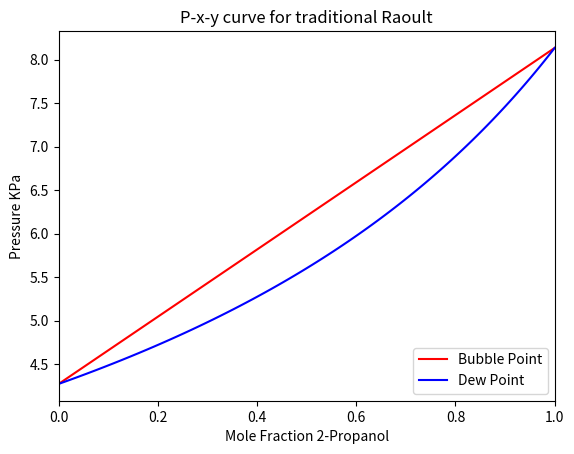

The matplotlib source for this figure: (Note: this script raises an exception after producing the figure.)
import numpy as np
import math as m
import matplotlib.pyplot as plt
from matplotlib.backends.backend_pdf import PdfPages

"""
calculates saturation pressure

A       Antoine's Constant A for species i
B       Antoine's Constant B for species i
C       Antoine's Constant C for species i
temp_c  Temperature in Celcius of system
return  Gives saturation pressure for species i

"""

def P_sat(A, B, C, temp_c):
    P_sat = m.exp(A - (B / (temp_c + C)))
    return P_sat

temp_c    = 30                     # Temp in C of system 
propanol  = np.linspace(0,1,100)   # mol % of 2-Propanol
water     = 1 - propanol           # mol % of Water
Aw = 16.3872                       # Water constants
Bw = 3885.70                       # Water constants
Cw = 230.17                        # Water constants
A2 = 16.6796                       # 2-Propanol constants 
B2 = 3640.20                       # 2-Propanol constants
C2 = 219.61                        # 2-Propanol constants
pdf_filename = '/Users/<user>/Desktop/Spring_2016/CBE_210_Hw8_Prob5.pdf'

P_sat_h2o    = P_sat(Aw, Bw, Cw, temp_c) # saturation pressure for water
P_sat_2p     = P_sat(A2, B2, C2, temp_c) # "           "  for 2-Propanol
BP_press     = np.zeros(shape=(len(water),1)) # storage for the for loop
vap_mol_2p   = np.zeros(shape=(len(water),1)) # storage for the for loop 
correct1     = np.zeros(shape=(len(water),1)) # storage for the for loop
correct2     = np.zeros(shape=(len(water),1)) # storage for the for loop
BP_press2    = np.zeros(shape=(len(water),1)) # storage for the for loop
vap_mol_2P   = np.zeros(shape=(len(water),1)) # storage for the for loop

for x in range(len(propanol)):
# finds and stores total boiling point pressure
    BP_press[x] = (P_sat_2p * propanol[x]) + (P_sat_h2o * water[x])
# finds and stores mole fraction of 2-Propanol in vapor phase 
    vap_mol_2p[x] = (P_sat_2p / BP_press[x]) * propanol[x]
# finds corrective factor for propanol
    correct2[x] = m.exp(1.42 * (water[x]    ** 2))   
# finds and stores corrective factor for water 
    correct1[x] = m.exp(1.42 * (propanol[x] ** 2))
# finds and stores total boiling point pressure with corrective factor
    BP_press2[x] = (P_sat_2p * propanol[x] * correct2[x]) + (P_sat_h2o * water[x] * correct1[x])
# finds and stores mole fraction of 2-Propanol in vapor phase with corrective factor
    vap_mol_2P[x] = P_sat_2p * propanol[x] * correct2[x] / BP_press2[x]

# plot 1
pp  = PdfPages(pdf_filename)
fig = plt.figure(1)
ax  = fig.add_subplot(111)
plt.figure(1)
plt.plot(propanol, BP_press, 'r', label= 'Bubble Point')
plt.plot(vap_mol_2p, BP_press, 'b', label= 'Dew Point')
legend = ax.legend(loc='lower right')
plt.xlim([0,1])
ax.set_xlabel('Mole Fraction 2-Propanol')
ax.set_ylabel('Pressure KPa')
ax.set_title('P-x-y curve for traditional Raoult')
pp.savefig()

# plot 2
fig = plt.figure(2)
ax  = fig.add_subplot(111)
plt.figure(2)
plt.plot(propanol, BP_press2, 'r', label= 'Bubble Point')
plt.plot(vap_mol_2P, BP_press2, 'b', label= 'Dew Point')
legend = ax.legend(loc='lower right')
ax.set_xlabel('Mole Fraction 2-Propanol')
ax.set_ylabel('Pressure KPa')
ax.set_title('P-x-y curve for modified Raoult')
pp.savefig()
pp.close()
